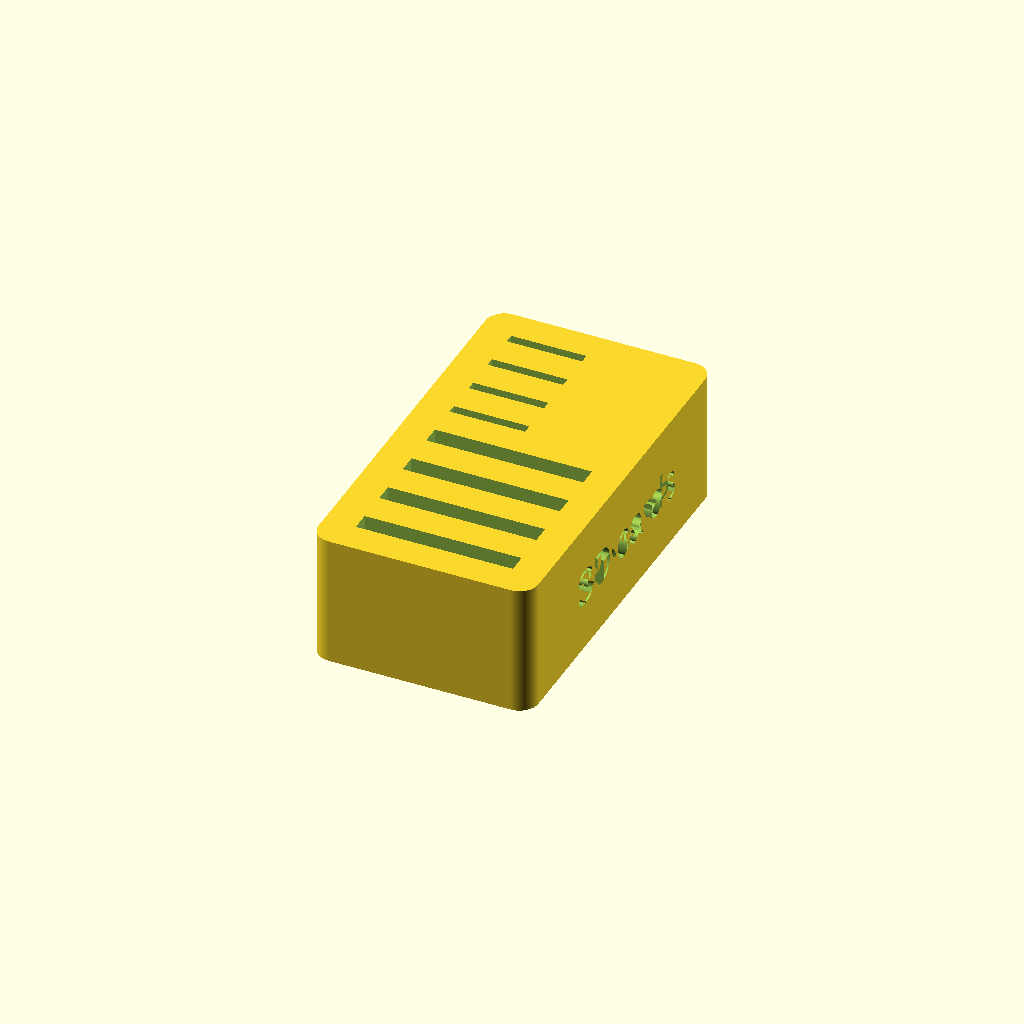
Cell 1: the model at its default parameters.
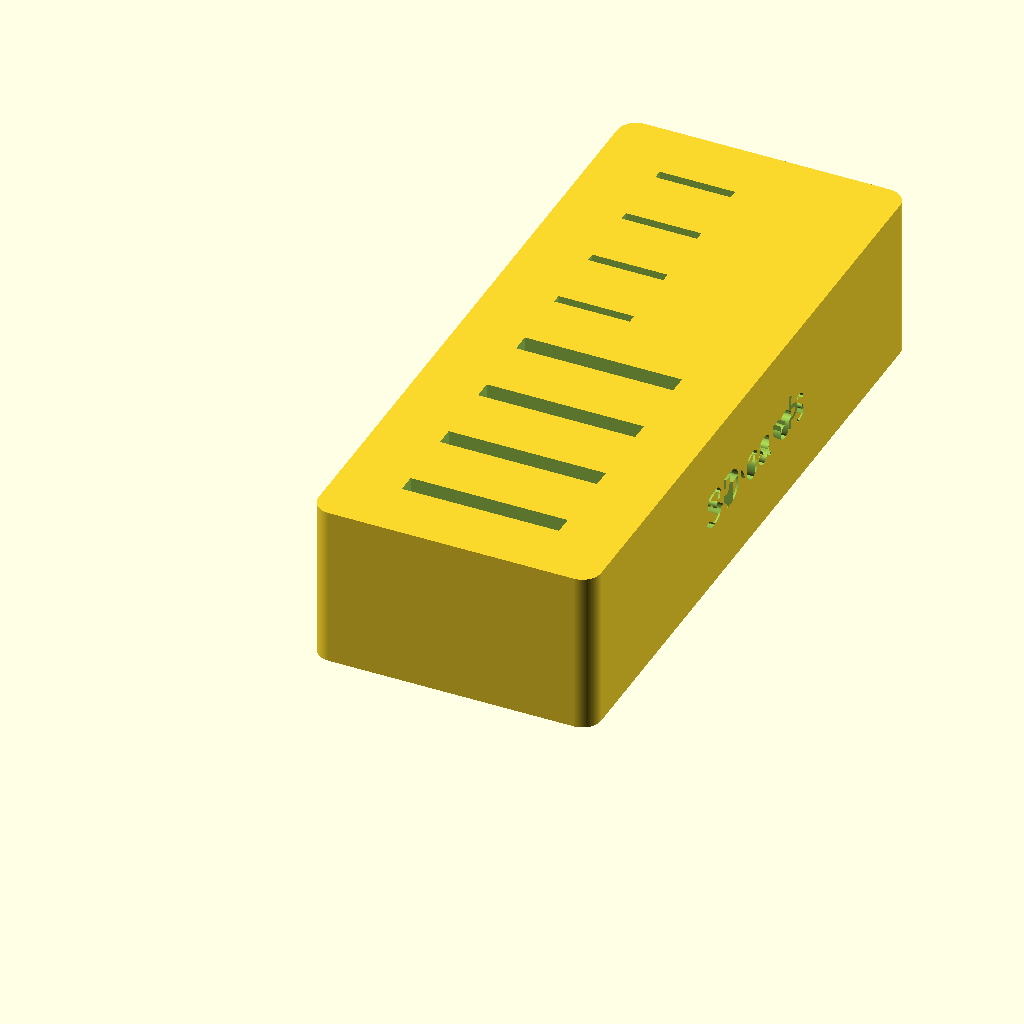
Cell 2: the same model with border = 10.
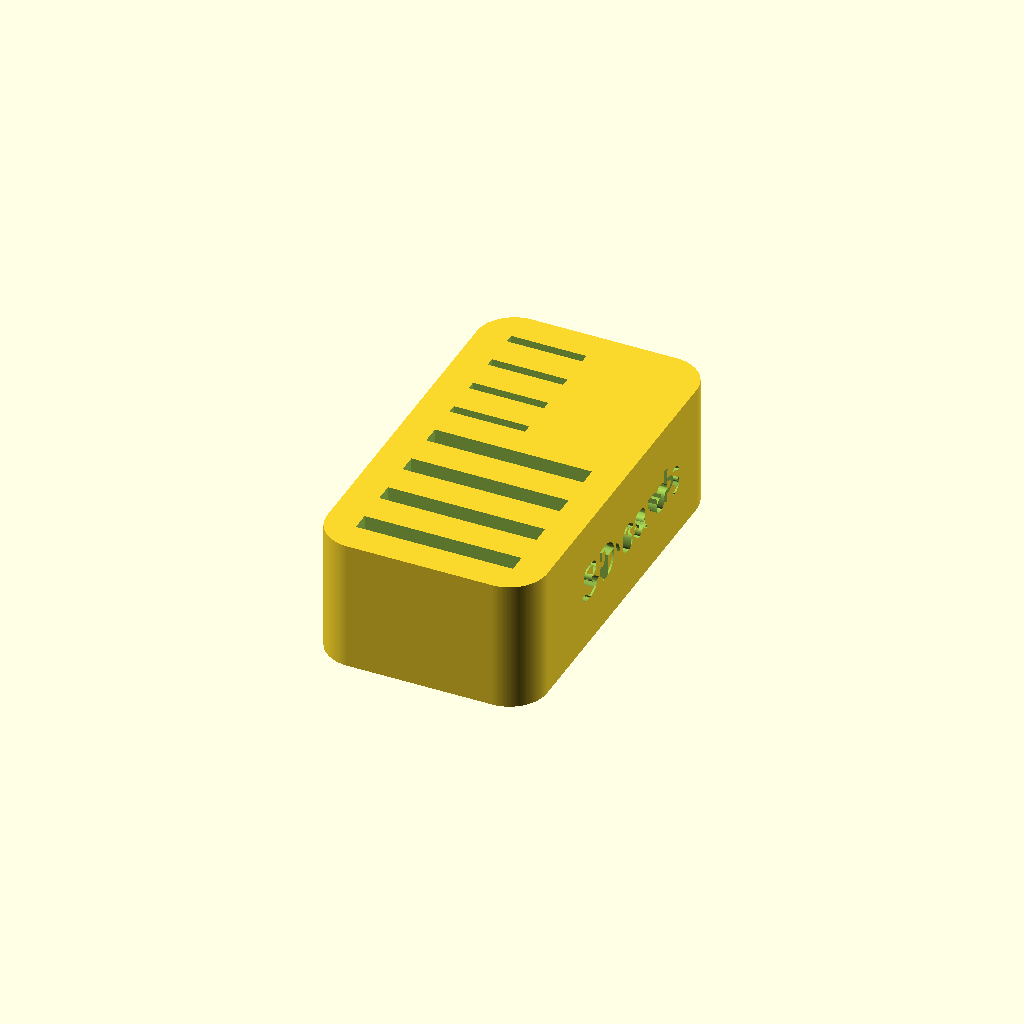
Cell 3: the same model with cornerRadius = 6.
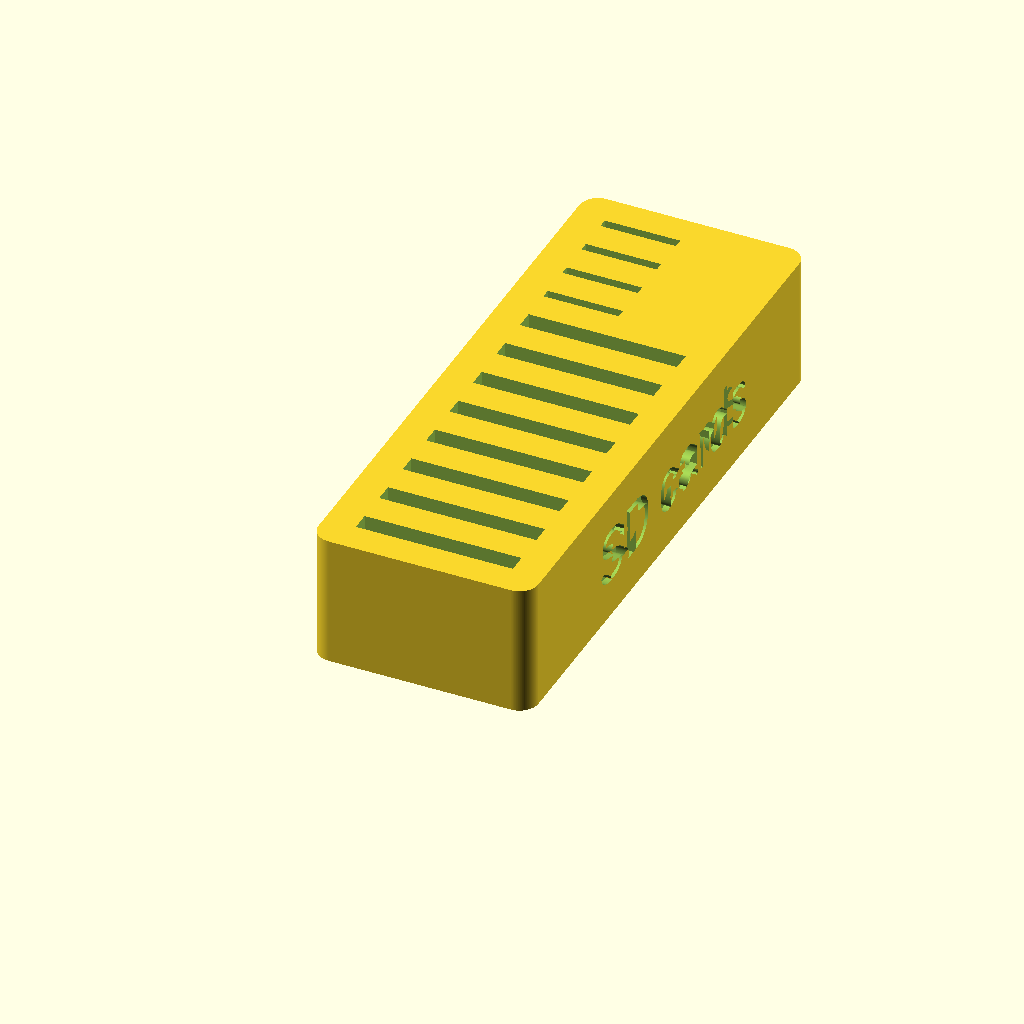
Cell 4 — sdhcSlots set to 8, the other parameters unchanged.
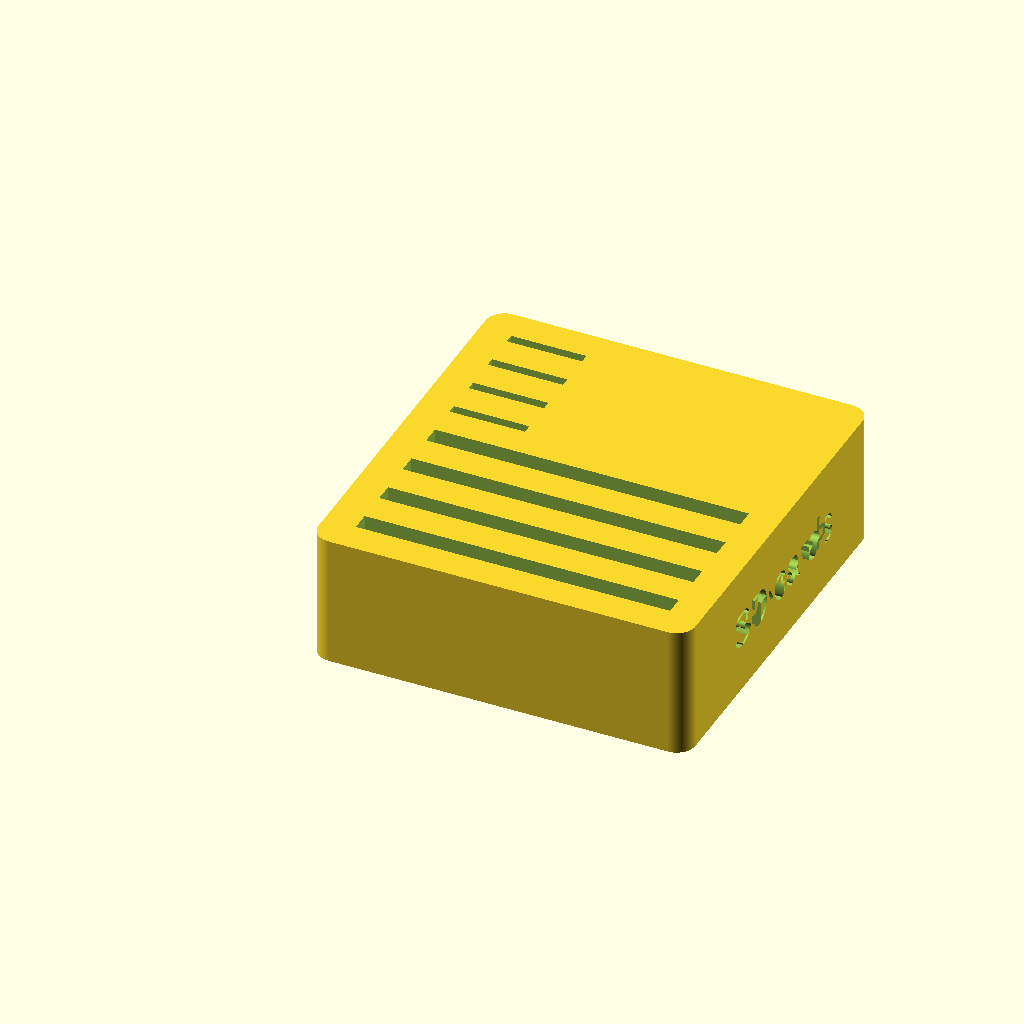
Cell 5: sdhcY = 50 (everything else at default).
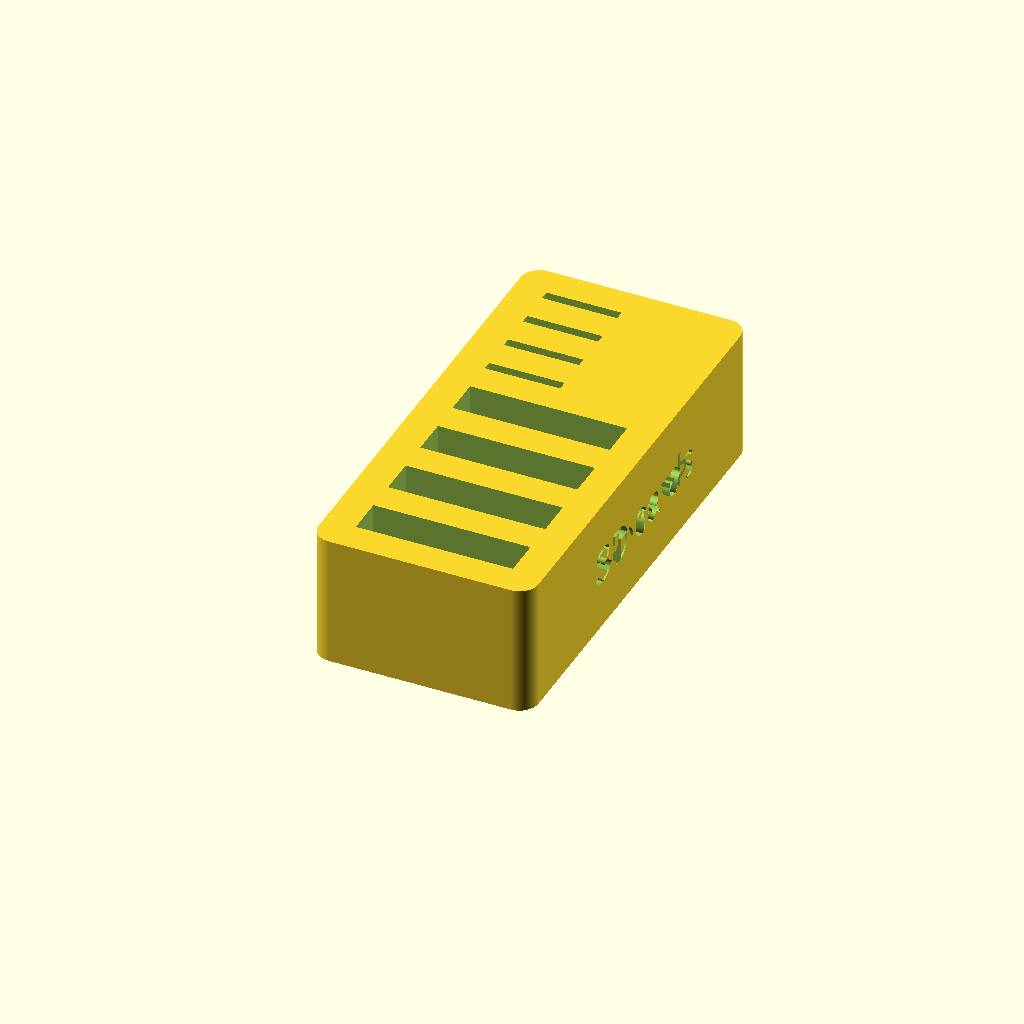
Cell 6: sdhcX = 6 (everything else at default).
All cells are drawn from one camera (rotation 55°, 0°, 25°, orthographic, colour scheme Cornfield), so only the parameter changes between them.
OpenSCAD source file inputs/thingiverse/files/thing-1753080/files/sdcard-holder-v3.scad:
border = 5; // border around slots
cornerRadius = 3;
text = "SD cards";
font = "Liberation Sans";
$fn = 200; // render quality

sdhcSlots = 4;
sdhcY = 25; // 24 wide, if you want no sdhc slots, make this the same as microsdY
sdhcX = 3; // 2.1 thick
sdhcZ = 16; // half of 32 high, if you want no sdhc slots, make this the same as microsdZ

microsdSlots = 4;
microsdY = 12; // 11 wide
microsdX = 1.5; // 1 thick
microsdZ = 9; // 15 high

holderX = border + sdhcX*sdhcSlots + border*sdhcSlots + microsdX*microsdSlots + border*microsdSlots;
holderY = sdhcY + 2*border;
holderZ = sdhcZ + border;

// put it all together
difference() {
    completeHolder();
    embossedText();
}

// functions
module completeHolder() {
    translate([holderY-cornerRadius,cornerRadius,holderZ]) {
        rotate([180,0,180]) {
            difference() {
                // rounded box
                roundedBox(holderX, holderY, holderZ, cornerRadius);

                // sdhc slot holes
                rotate([90,0,90])
                    slots(sdhcY, sdhcX, sdhcZ, sdhcSlots);

                // microsd slot holes
                translate([sdhcY-microsdY, sdhcX*sdhcSlots + border*sdhcSlots, 0])
                    rotate([90,0,90])
                        slots(microsdY, microsdX, microsdZ, microsdSlots);
            }
        }
    }
}

module embossedText() {
    translate([holderY-1,cornerRadius/2+holderX/2,holderZ/2]) {
        rotate([90,0,90]) {
            linear_extrude(height=2) {
                text(text=text, font=font, valign="center", halign="center", size=(sdhcSlots+microsdSlots)*0.75);
            }
        }
    }
}

module roundedBox(length, width, height, radius) {
    dRadius = 2*radius;
    minkowski() {
        cube(size=[width-dRadius,length-dRadius, height]);
        cylinder(r=radius, h=0.01);
    }
}

module slots(Y,X,Z,numslots) {
    if (numslots > 0) {
        for (i = [0 : numslots-1]) {
            translate([i*(border+X), 0])
                translate([border-cornerRadius, -border,-cornerRadius])
                    translate([0,0,border])
                        cube(size=[X, Z+border, Y]);
        }
    }
}
Parameter table extracted from the source (name, type, default, range or options):
border: number, default 5
cornerRadius: number, default 3
text: string, default "SD cards"
font: string, default "Liberation Sans"
sdhcSlots: number, default 4
sdhcY: number, default 25
sdhcX: number, default 3
sdhcZ: number, default 16
microsdSlots: number, default 4
microsdY: number, default 12
microsdX: number, default 1.5
microsdZ: number, default 9
